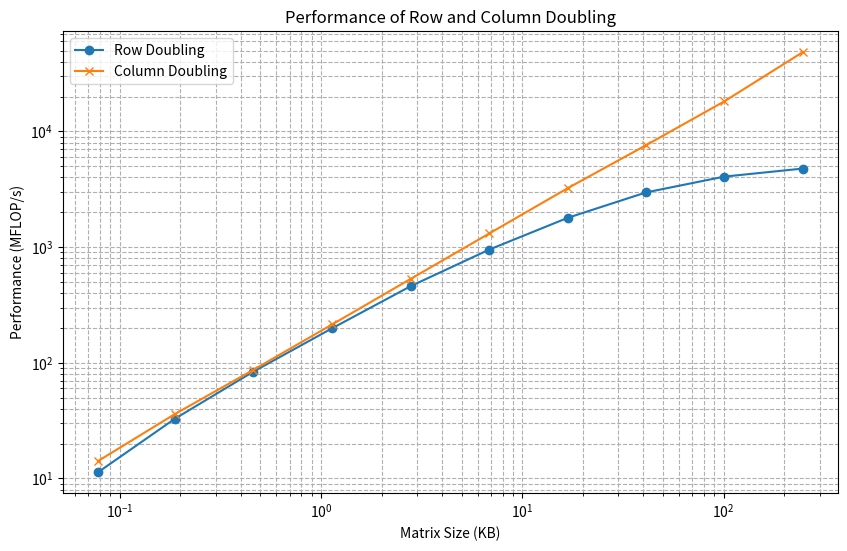
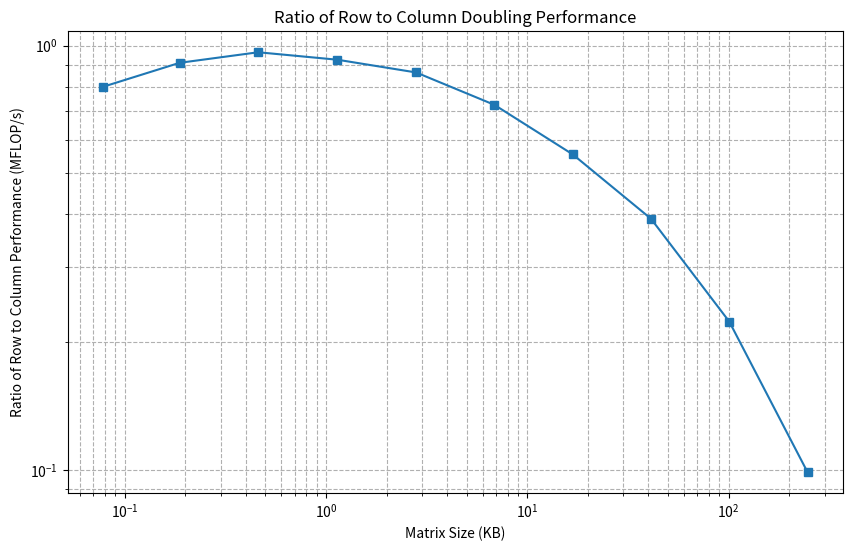

Reproduce these figures in Python, in order.
import numpy as np
import time
import matplotlib.pyplot as plt

sizes = np.logspace(1, 4.5, num=10, dtype=int)
row_performance = []
column_performance = []
matrix_sizes_kb = []

for SIZE in sizes:
    mat = np.random.rand(1, SIZE)
    matrix_size_kb = mat.nbytes / 1024
    matrix_sizes_kb.append(matrix_size_kb)

    # Measure row doubling performance
    t_row = time.time()
    for _ in range(1000):
        double_row = 2 * mat[0, :]
    t_row = time.time() - t_row
    row_mflops = (SIZE * 1000) / (t_row * 1e6)
    row_performance.append(row_mflops)

    # Measure column doubling performance
    t_column = time.time()
    for _ in range(1000):
        double_column = 2 * mat[:, 0]
    t_column = time.time() - t_column
    column_mflops = (SIZE * 1000) / (t_column * 1e6)
    column_performance.append(column_mflops)

# Plotting the performance
plt.figure(figsize=(10, 6))
plt.loglog(matrix_sizes_kb, row_performance, label='Row Doubling', marker='o')
plt.loglog(matrix_sizes_kb, column_performance, label='Column Doubling', marker='x')
plt.xlabel('Matrix Size (KB)')
plt.ylabel('Performance (MFLOP/s)')
plt.title('Performance of Row and Column Doubling')
plt.legend()
plt.grid(True, which="both", ls="--")
plt.savefig('performance_plot.png')

# Plotting the ratio of MFLOP/s
ratio_performance = np.array(row_performance) / np.array(column_performance)
plt.figure(figsize=(10, 6))
plt.loglog(matrix_sizes_kb, ratio_performance, marker='s')
plt.xlabel('Matrix Size (KB)')
plt.ylabel('Ratio of Row to Column Performance (MFLOP/s)')
plt.title('Ratio of Row to Column Doubling Performance')
plt.grid(True, which="both", ls="--")
plt.savefig('ratio_performance_plot.png')
